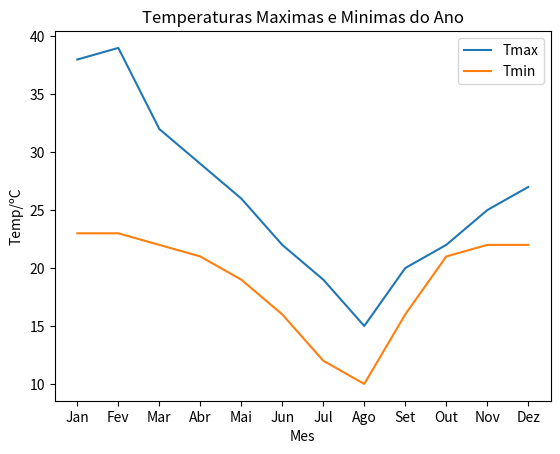

Write Python code to recreate this figure.
from pylab import plot, show, legend, title, xlabel, ylabel
import matplotlib.pyplot as plt


meses = ['Jan', 'Fev', 'Mar','Abr','Mai','Jun','Jul','Ago','Set','Out','Nov','Dez']
Tmax = [38,39,32,29,26,22,19,15,20,22,25,27]
Tmin = [23,23,22,21,19,16,12,10,16,21,22,22]
plt.plot(meses,Tmax,meses,Tmin)

title('Temperaturas Maximas e Minimas do Ano')
xlabel('Mes')
ylabel('Temp/ºC')
legend(['Tmax','Tmin'])

plt.savefig('ImgTemp.png',format='png', transparent = True)

plt.show()